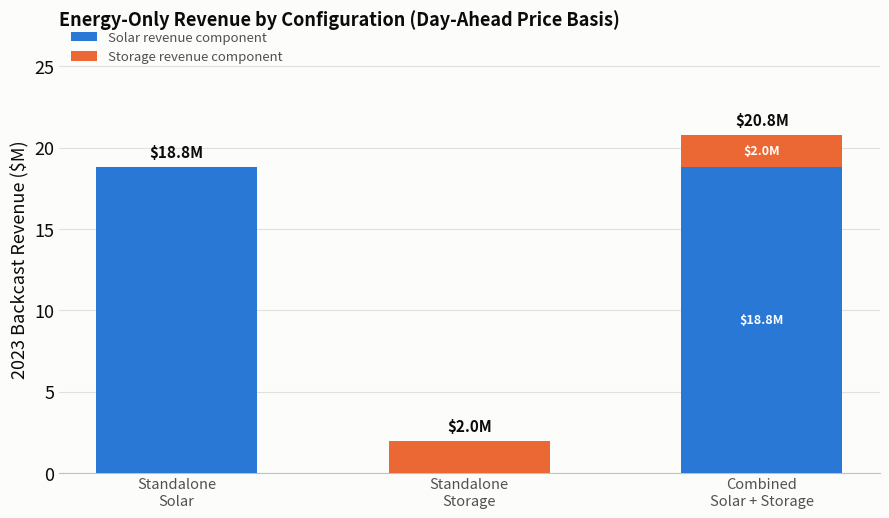

Generate this figure with matplotlib: (Note: this script raises an exception after producing the figure.)
import matplotlib.pyplot as plt

# Values from q2_reserve_scenario.py / q2_revenue.py output ($1.25/MW-hr reserve price, multi-cycle LP dispatch, DA price basis)
energy_rev = {'solar': 18_803_819, 'storage': 1_977_954, 'combined': 20_791_797}
combined_solar_component = 18_803_819
combined_storage_component = 1_987_978  # differs slightly from standalone storage (free clipped-solar charging)
reserve_rev = {'solar': 0, 'storage': 781_375, 'combined': 781_875}

BLUE, ORANGE, GREEN = '#2a78d6', '#eb6834', '#2fa84f'
INK_PRIMARY, INK_SECONDARY, INK_MUTED = '#0b0b0b', '#52514e', '#898781'
GRIDLINE, BASELINE, SURFACE = '#e1e0d9', '#c3c2b7', '#fcfcfb'

labels = ['Standalone\nSolar', 'Standalone\nStorage', 'Combined\nSolar + Storage']
keys = ['solar', 'storage', 'combined']
x = [0, 1, 2]

energy_vals = [energy_rev[k] / 1e6 for k in keys]
reserve_vals = [reserve_rev[k] / 1e6 for k in keys]
totals = [e + r for e, r in zip(energy_vals, reserve_vals)]
YMAX = max(totals) * 1.22  # shared scale across both charts for direct visual comparison


def style_axes(ax, title):
    ax.set_xticks(x); ax.set_xticklabels(labels, color=INK_SECONDARY, fontsize=10.5)
    ax.set_ylabel('2023 Backcast Revenue ($M)', color=INK_PRIMARY, fontsize=13)
    ax.set_title(title, color=INK_PRIMARY, fontsize=13, fontweight='bold', pad=14, loc='left')
    ax.set_ylim(0, YMAX)
    ax.grid(axis='y', color=GRIDLINE, linewidth=0.8, zorder=0)
    ax.set_axisbelow(True)
    for s in ['top', 'right', 'left']:
        ax.spines[s].set_visible(False)
    ax.spines['bottom'].set_color(BASELINE)
    ax.tick_params(axis='y', colors=INK_PRIMARY, length=0, labelsize=13)
    ax.tick_params(axis='x', length=0)


# ---------- Plot 1: Energy-only (solar vs. storage components highlighted) ----------
fig, ax = plt.subplots(figsize=(9, 5.3), dpi=200)
fig.patch.set_facecolor(SURFACE); ax.set_facecolor(SURFACE)

combined_solar_m = combined_solar_component / 1e6
combined_storage_m = combined_storage_component / 1e6

ax.bar(x[0], energy_vals[0], width=0.55, color=BLUE, zorder=3, label='Solar revenue component')
ax.bar(x[1], energy_vals[1], width=0.55, color=ORANGE, zorder=3, label='Storage revenue component')
ax.bar(x[2], combined_solar_m, width=0.55, color=BLUE, zorder=3)
ax.bar(x[2], combined_storage_m, width=0.55, bottom=combined_solar_m, color=ORANGE, zorder=3)

for xi, e in zip(x, energy_vals):
    ax.text(xi, e + 0.4, f'${e:.1f}M', ha='center', va='bottom', fontsize=11, color=INK_PRIMARY, fontweight='bold')

ax.text(x[2], combined_solar_m / 2, f'${combined_solar_m:.1f}M', ha='center', va='center',
        fontsize=9, color='white', fontweight='bold')
ax.text(x[2], combined_solar_m + combined_storage_m / 2, f'${combined_storage_m:.1f}M', ha='center', va='center',
        fontsize=9, color='white', fontweight='bold')

style_axes(ax, 'Energy-Only Revenue by Configuration (Day-Ahead Price Basis)')
ax.legend(loc='upper left', frameon=False, fontsize=9.5, labelcolor=INK_SECONDARY, bbox_to_anchor=(0.0, 1.06))
plt.tight_layout()
plt.savefig('analysis/q2_energy_only_by_config.png', facecolor=SURFACE)
print('saved q2_energy_only_by_config.png')
plt.close(fig)

# ---------- Plot 2: Energy + Reserve ----------
fig, ax = plt.subplots(figsize=(9, 5.3), dpi=200)
fig.patch.set_facecolor(SURFACE); ax.set_facecolor(SURFACE)

ax.bar(x, energy_vals, width=0.55, color=BLUE, zorder=3, label='Energy revenue (day-ahead price)')
ax.bar(x, reserve_vals, width=0.55, bottom=energy_vals, color=GREEN, zorder=3,
       label='Reserve revenue (headroom + footroom @ $1.25/MW-hr)')

for xi, e, r, t in zip(x, energy_vals, reserve_vals, totals):
    ax.text(xi, t + 0.4, f'${t:.1f}M', ha='center', va='bottom', fontsize=11, color=INK_PRIMARY, fontweight='bold')
    ax.text(xi, e / 2, f'${e:.1f}M', ha='center', va='center', fontsize=9, color='white', fontweight='bold')
    if r > 0.5:
        ax.text(xi, e + r / 2, f'+${r:.1f}M', ha='center', va='center', fontsize=9, color='white', fontweight='bold')

style_axes(ax, 'Energy + Reserve Revenue by Configuration')
ax.legend(loc='upper left', frameon=False, fontsize=9, labelcolor=INK_SECONDARY, bbox_to_anchor=(0.0, 1.05))
plt.tight_layout()
plt.savefig('analysis/q2_energy_plus_reserve_by_config.png', facecolor=SURFACE)
print('saved q2_energy_plus_reserve_by_config.png')
plt.close(fig)
